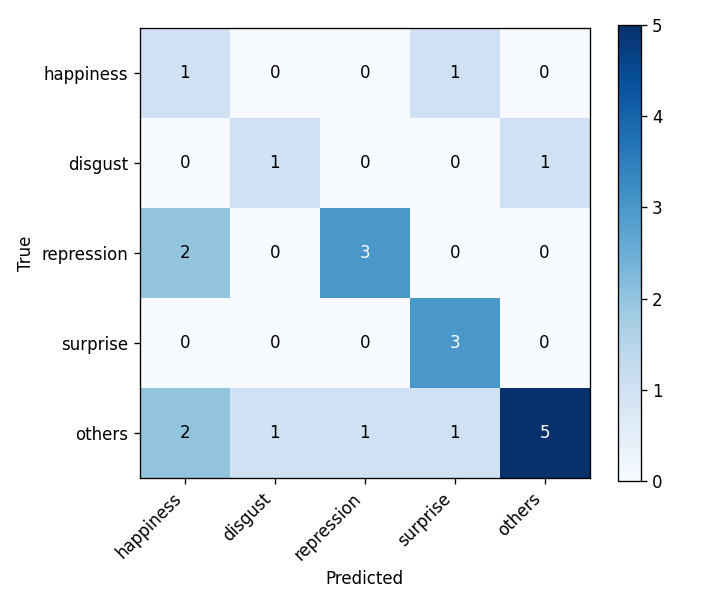

Source data for this figure (header and first rows):
, happiness, disgust, repression, surprise, others
happiness, 1, 0, 0, 1, 0
disgust, 0, 1, 0, 0, 1
repression, 2, 0, 3, 0, 0
surprise, 0, 0, 0, 3, 0
others, 2, 1, 1, 1, 5
